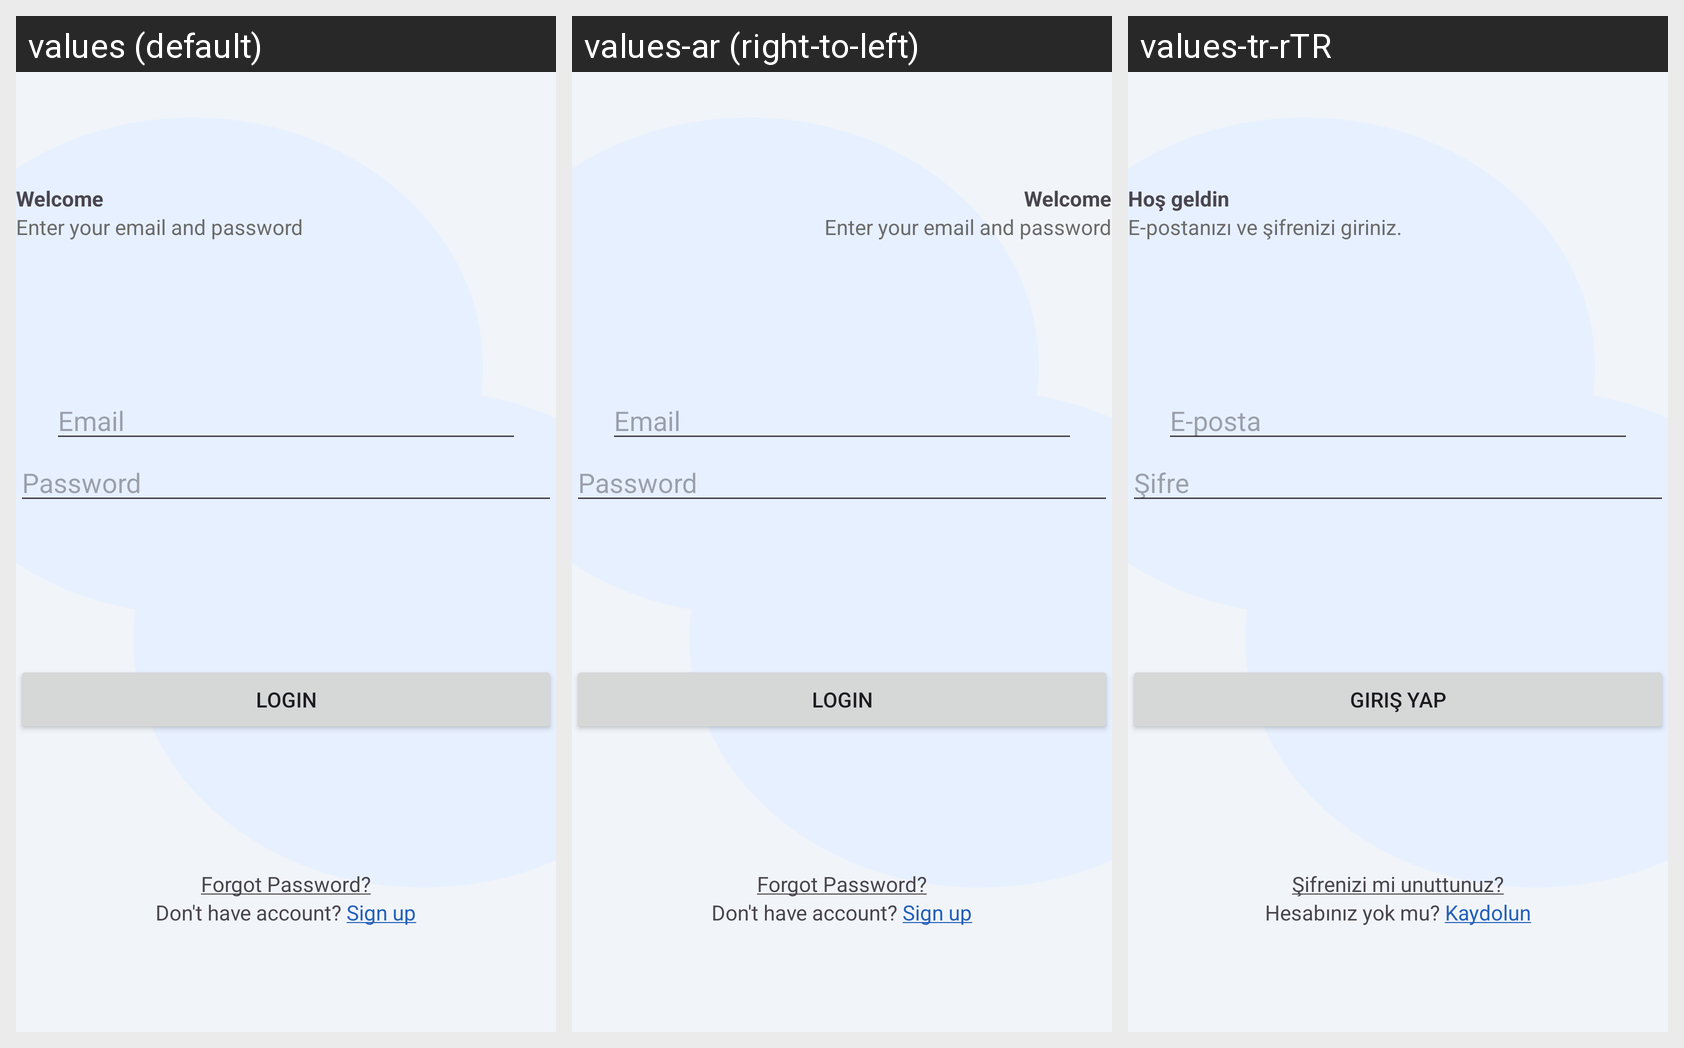

For this localized Android screen grid, give each drawn string resource with its value in every locale shown.
Android screen res/layout/fragment_log_in.xml rendered under 3 locales, left to right: values (default), values-ar (right-to-left), values-tr-rTR. Device: Nexus 5 (rendered at 1080×1920; each locale shown at half size, 540×960, under a caption strip naming it); theme Theme.Together.
Strings drawn on this screen, with the default value and each locale's value (text and hints the layout hard-codes, and strings that could not be matched under every locale, appear in the picture but are not listed):

welcome
  values: Welcome
  values-ar: Welcome
  values-tr-rTR: Hoş geldin

enter_your_email_and_password
  values: Enter your email and password
  values-ar: Enter your email and password
  values-tr-rTR: E-postanızı ve şifrenizi giriniz.

email
  values: Email
  values-ar: Email
  values-tr-rTR: E-posta

password
  values: Password
  values-ar: Password
  values-tr-rTR: Şifre

login
  values: Login
  values-ar: Login
  values-tr-rTR: Giriş Yap

forgot_password
  values: Forgot Password?
  values-ar: Forgot Password?
  values-tr-rTR: Şifrenizi mi unuttunuz?

no_account
  values: Don't have account? Sign up
  values-ar: Don't have account? Sign up
  values-tr-rTR: Hesabınız yok mu? Kaydolun
